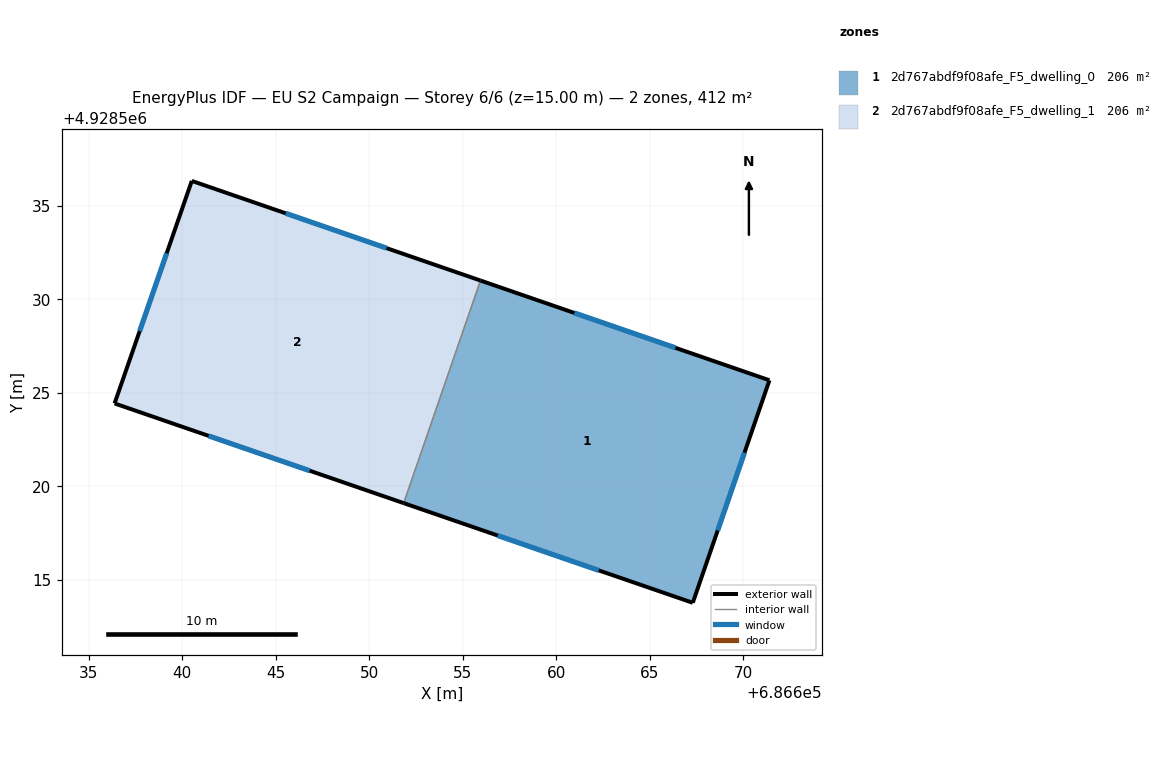
=== STOREY PLAN SPEC (per zone: floor XY polygon, exterior-wall plan segments, windows/doors) ===
zone 1: 2d767abdf9f08afe_F5_dwelling_0  (205.8 m²)
  floor: (686667.31, 4928513.78) (686671.41, 4928525.68) (686655.96, 4928531.01) (686651.85, 4928519.11)
  exterior wall: (686655.96, 4928531.01) – (686671.41, 4928525.68)  [16.3 m]
    window: (686660.98, 4928529.28) – (686666.38, 4928527.41)  [6.0 m²]
  exterior wall: (686671.41, 4928525.68) – (686667.31, 4928513.78)  [12.6 m]
    window: (686670.08, 4928521.81) – (686668.64, 4928517.65)  [4.6 m²]
  exterior wall: (686667.31, 4928513.78) – (686651.85, 4928519.11)  [16.3 m]
    window: (686662.28, 4928515.51) – (686656.88, 4928517.37)  [6.0 m²]
  interior walls: 1
zone 2: 2d767abdf9f08afe_F5_dwelling_1  (205.8 m²)
  floor: (686651.85, 4928519.11) (686655.96, 4928531.01) (686640.52, 4928536.34) (686636.39, 4928524.44)
  exterior wall: (686651.85, 4928519.11) – (686636.39, 4928524.44)  [16.4 m]
    window: (686646.82, 4928520.84) – (686641.42, 4928522.70)  [6.0 m²]
  exterior wall: (686636.39, 4928524.44) – (686640.52, 4928536.34)  [12.6 m]
    window: (686637.73, 4928528.31) – (686639.18, 4928532.47)  [4.6 m²]
  exterior wall: (686640.52, 4928536.34) – (686655.96, 4928531.01)  [16.3 m]
    window: (686645.54, 4928534.61) – (686650.94, 4928532.74)  [6.0 m²]
  interior walls: 1

=== DERIVED (storey summary) ===
Building: EU S2 Campaign
Storey: 6 of 6  (floor level z = 15.00 m)
Storey gross floor area: 411.6 m²
Zones on this storey: 2
  - 2d767abdf9f08afe_F5_dwelling_0: floor 205.8 m²; exterior wall 45.3 m (135.8 m²); 3 window(s) 16.6 m²; WWR 12.2%
  - 2d767abdf9f08afe_F5_dwelling_1: floor 205.8 m²; exterior wall 45.3 m (135.8 m²); 3 window(s) 16.6 m²; WWR 12.2%
Zone adjacency (shared interzone walls):
  - 2d767abdf9f08afe_F5_dwelling_0 ↔ 2d767abdf9f08afe_F5_dwelling_1